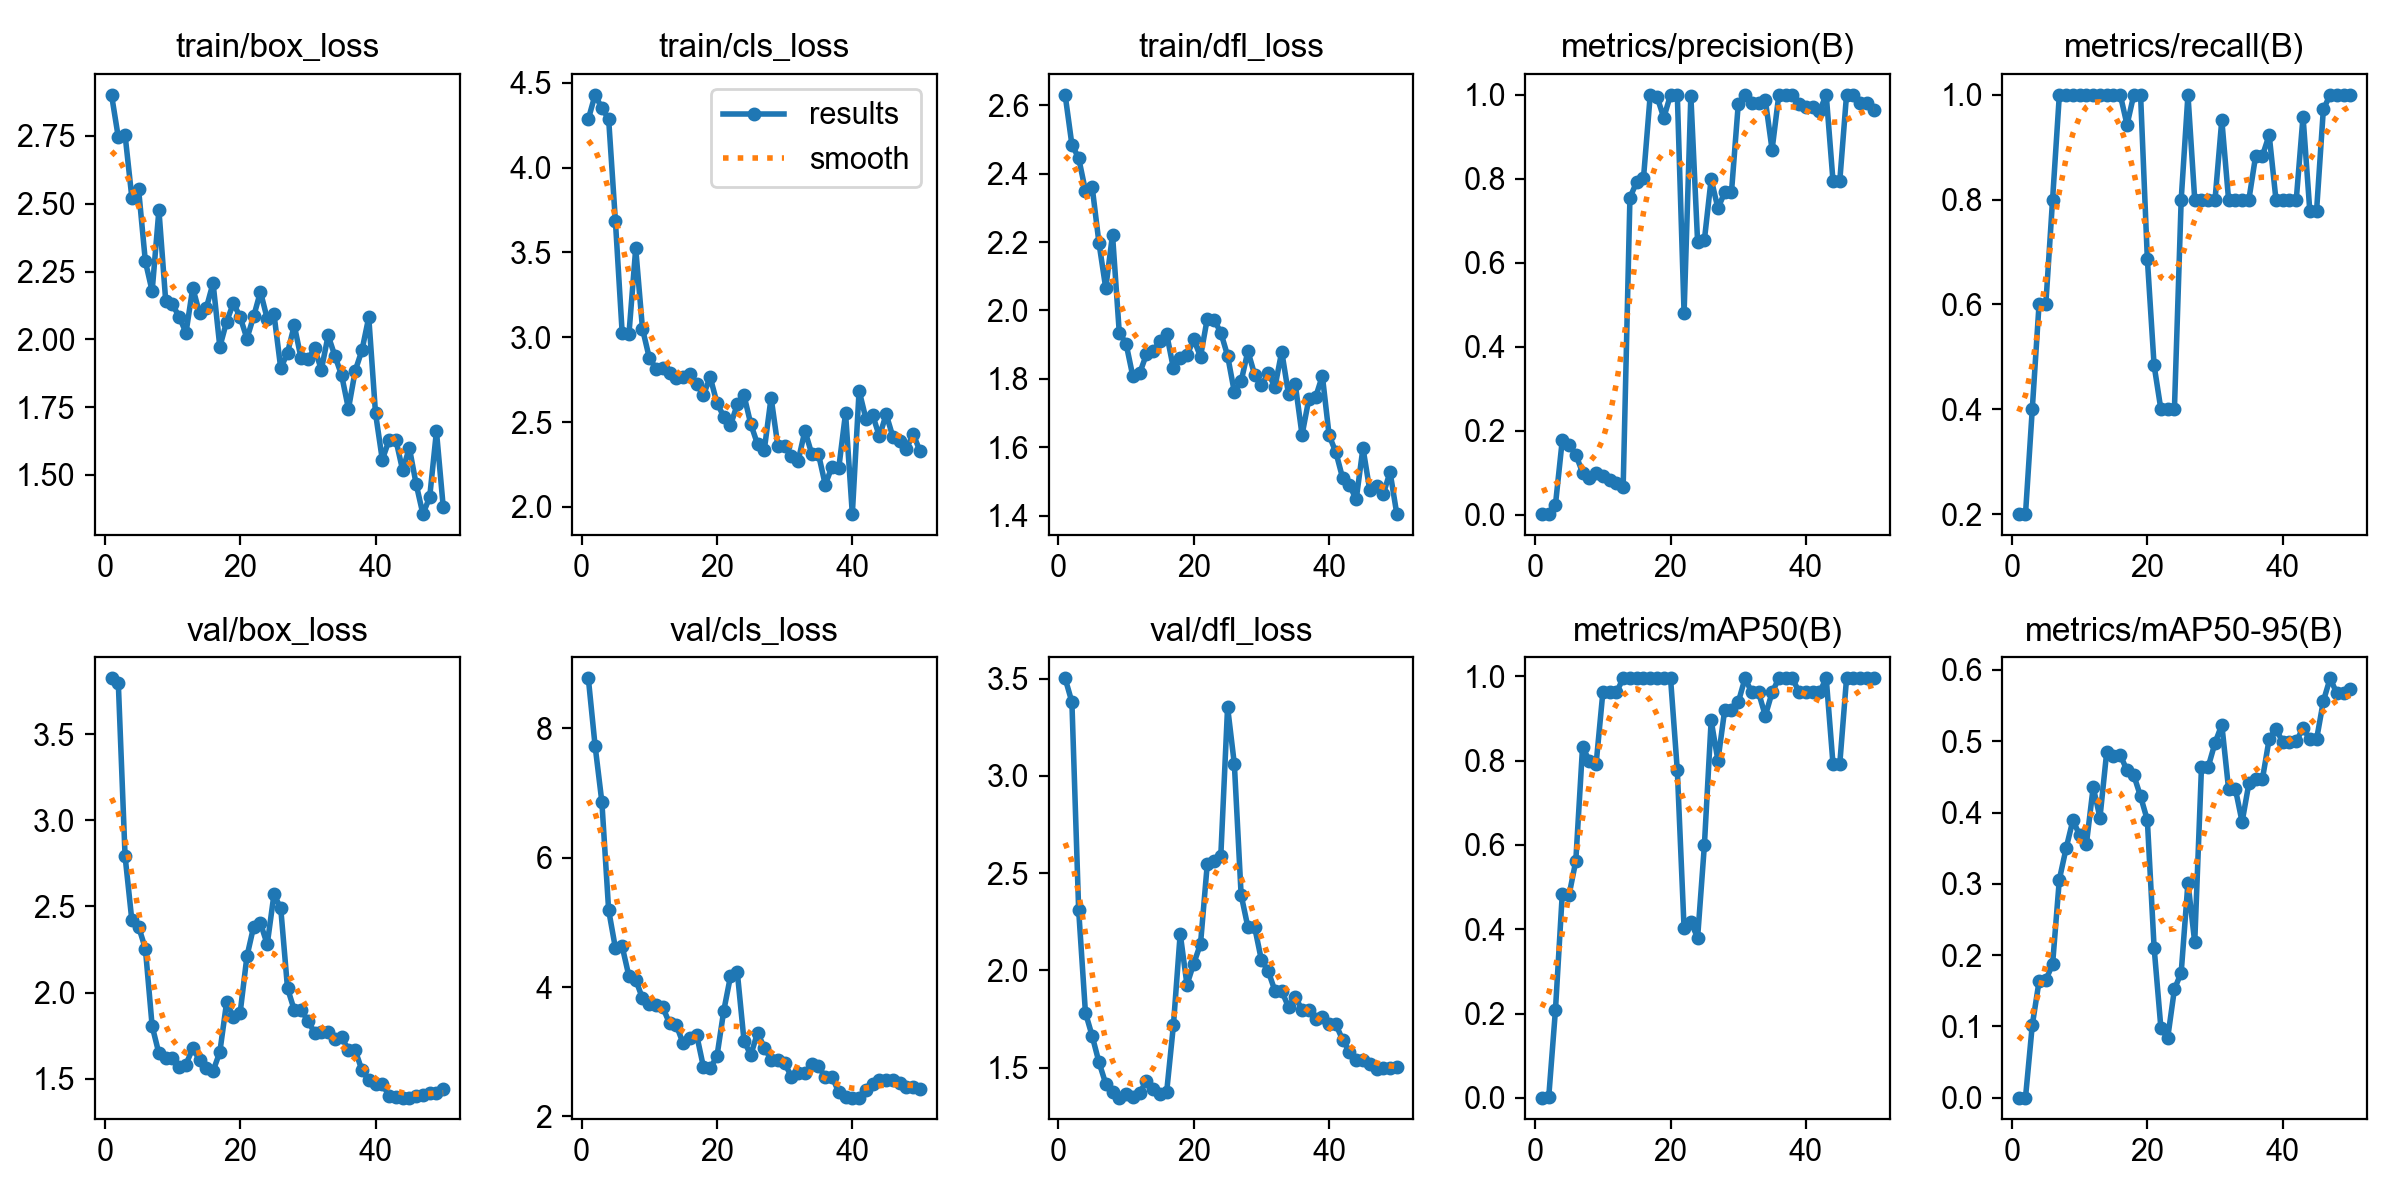

Data behind this chart, as committed beside it:
epoch, time, train/box_loss, train/cls_loss, train/dfl_loss, metrics/precision(B), metrics/recall(B), metrics/mAP50(B), metrics/mAP50-95(B), val/box_loss, val/cls_loss, val/dfl_loss, lr/pg0, lr/pg1, lr/pg2
1, 9.004, 2.902, 4.286, 2.63, 0.00107, 0.2, 0.00067, 0.00027, 3.823, 8.776, 3.502, 3.334e-05, 3.334e-05, 3.334e-05
2, 17.54, 2.745, 4.429, 2.485, 0.0014, 0.2, 0.00097, 0.00029, 3.797, 7.732, 3.38, 8.32686e-05, 8.32686e-05, 8.32686e-05
3, 26.35, 2.754, 4.35, 2.445, 0.02381, 0.4, 0.2088, 0.1017, 2.792, 6.864, 2.31, 0.0001328, 0.0001328, 0.0001328
4, 34.89, 2.523, 4.288, 2.35, 0.1765, 0.6, 0.4824, 0.1632, 2.42, 5.192, 1.783, 0.0001818, 0.0001818, 0.0001818
5, 43.71, 2.552, 3.685, 2.36, 0.1667, 0.6, 0.4804, 0.1653, 2.382, 4.604, 1.662, 0.0002298, 0.0002298, 0.0002298
6, 52.77, 2.287, 3.025, 2.197, 0.1429, 0.8, 0.5613, 0.1872, 2.255, 4.629, 1.528, 0.0002765, 0.0002765, 0.0002765
7, 61.52, 2.178, 3.018, 2.065, 0.1, 1, 0.8319, 0.306, 1.806, 4.168, 1.418, 0.0003218, 0.0003218, 0.0003218
8, 70.19, 2.477, 3.524, 2.221, 0.08772, 1, 0.7998, 0.3499, 1.647, 4.114, 1.374, 0.0003653, 0.0003653, 0.0003653
9, 78.6, 2.143, 3.05, 1.935, 0.1, 1, 0.7908, 0.3892, 1.621, 3.826, 1.346, 0.0004069, 0.0004069, 0.0004069
10, 87.14, 2.128, 2.879, 1.903, 0.09091, 1, 0.9617, 0.3684, 1.618, 3.741, 1.366, 0.0004462, 0.0004462, 0.0004462
11, 96.04, 2.083, 2.815, 1.808, 0.08333, 1, 0.9617, 0.3562, 1.571, 3.73, 1.349, 0.000483, 0.000483, 0.000483
12, 105, 2.024, 2.818, 1.816, 0.07576, 1, 0.9617, 0.4356, 1.583, 3.688, 1.37, 0.0005172, 0.0005172, 0.0005172
13, 113.2, 2.19, 2.788, 1.871, 0.06543, 1, 0.995, 0.393, 1.678, 3.438, 1.431, 0.0005485, 0.0005485, 0.0005485
14, 121.3, 2.097, 2.762, 1.88, 0.7543, 1, 0.995, 0.4854, 1.608, 3.41, 1.388, 0.0005767, 0.0005767, 0.0005767
15, 129.8, 2.115, 2.765, 1.911, 0.7929, 1, 0.995, 0.4793, 1.563, 3.133, 1.365, 0.0006018, 0.0006018, 0.0006018
16, 139.3, 2.207, 2.782, 1.931, 0.8008, 1, 0.995, 0.4807, 1.545, 3.22, 1.375, 0.0006236, 0.0006236, 0.0006236
17, 147.6, 1.972, 2.723, 1.83, 1, 0.9428, 0.995, 0.4591, 1.655, 3.263, 1.719, 0.000642, 0.000642, 0.000642
18, 156.4, 2.065, 2.659, 1.86, 0.9957, 1, 0.995, 0.4523, 1.944, 2.767, 2.189, 0.0006569, 0.0006569, 0.0006569
19, 165.3, 2.133, 2.765, 1.869, 0.9453, 1, 0.995, 0.4227, 1.859, 2.747, 1.927, 0.0006682, 0.0006682, 0.0006682
20, 174.9, 2.082, 2.613, 1.915, 1, 0.6871, 0.995, 0.3894, 1.882, 2.93, 2.035, 0.0006759, 0.0006759, 0.0006759
21, 184.2, 2.003, 2.533, 1.865, 1, 0.4836, 0.7768, 0.2106, 2.21, 3.63, 2.136, 0.00068, 0.00068, 0.00068
22, 192.8, 2.085, 2.481, 1.976, 0.4793, 0.4, 0.4019, 0.09813, 2.383, 4.168, 2.547, 0.0006806, 0.0006806, 0.0006806
23, 201, 2.176, 2.604, 1.973, 0.9979, 0.4, 0.4162, 0.08348, 2.403, 4.24, 2.561, 0.0006776, 0.0006776, 0.0006776
24, 209.3, 2.076, 2.657, 1.935, 0.6487, 0.4, 0.3803, 0.1523, 2.28, 3.17, 2.59, 0.0006711, 0.0006711, 0.0006711
25, 218.5, 2.093, 2.488, 1.868, 0.6541, 0.8, 0.5991, 0.1754, 2.57, 2.948, 3.354, 0.0006613, 0.0006613, 0.0006613
26, 226.8, 1.893, 2.369, 1.761, 0.7993, 1, 0.895, 0.3018, 2.488, 3.297, 3.06, 0.0006482, 0.0006482, 0.0006482
27, 235, 1.951, 2.337, 1.793, 0.7296, 0.8, 0.8, 0.218, 2.025, 3.06, 2.388, 0.000632, 0.000632, 0.000632
28, 244.3, 2.051, 2.644, 1.881, 0.7675, 0.8, 0.92, 0.4644, 1.898, 2.878, 2.223, 0.0006129, 0.0006129, 0.0006129
29, 252.9, 1.93, 2.358, 1.812, 0.7675, 0.8, 0.92, 0.4644, 1.898, 2.878, 2.223, 0.000591, 0.000591, 0.000591
30, 261.9, 1.926, 2.361, 1.781, 0.9771, 0.8, 0.9379, 0.4978, 1.838, 2.833, 2.053, 0.0005666, 0.0005666, 0.0005666
31, 270.6, 1.967, 2.299, 1.816, 1, 0.9522, 0.995, 0.5232, 1.766, 2.609, 1.997, 0.0005399, 0.0005399, 0.0005399
32, 279.4, 1.888, 2.271, 1.777, 0.9803, 0.8, 0.9617, 0.4334, 1.769, 2.676, 1.895, 0.0005112, 0.0005112, 0.0005112
33, 288.3, 2.014, 2.449, 1.88, 0.9803, 0.8, 0.9617, 0.4334, 1.769, 2.676, 1.895, 0.0004807, 0.0004807, 0.0004807
34, 297, 1.939, 2.313, 1.755, 0.9878, 0.8, 0.9061, 0.3869, 1.731, 2.811, 1.811, 0.0004443, 0.0004443, 0.0004443
35, 306.2, 1.867, 2.311, 1.784, 0.8693, 0.8, 0.9617, 0.4409, 1.743, 2.772, 1.864, 0.0003997, 0.0003997, 0.0003997
36, 314.5, 1.743, 2.13, 1.636, 1, 0.8836, 0.995, 0.4471, 1.665, 2.611, 1.797, 0.0003568, 0.0003568, 0.0003568
37, 323.1, 1.884, 2.237, 1.741, 1, 0.8836, 0.995, 0.4471, 1.665, 2.611, 1.797, 0.0003159, 0.0003159, 0.0003159
38, 331.6, 1.96, 2.23, 1.746, 1, 0.9233, 0.995, 0.5033, 1.548, 2.377, 1.751, 0.000277, 0.000277, 0.000277
39, 340.1, 2.081, 2.553, 1.809, 0.9782, 0.8, 0.9617, 0.5177, 1.491, 2.304, 1.762, 0.0002403, 0.0002403, 0.0002403
40, 349.2, 1.727, 1.957, 1.635, 0.9701, 0.8, 0.9617, 0.4987, 1.468, 2.292, 1.722, 0.000206, 0.000206, 0.000206
41, 357.3, 1.556, 2.685, 1.585, 0.9701, 0.8, 0.9617, 0.4987, 1.468, 2.292, 1.722, 0.0001743, 0.0001743, 0.0001743
42, 365.7, 1.628, 2.521, 1.51, 0.9607, 0.8, 0.9617, 0.5, 1.403, 2.411, 1.643, 0.0001451, 0.0001451, 0.0001451
43, 375, 1.63, 2.542, 1.49, 1, 0.9586, 0.995, 0.5184, 1.392, 2.5, 1.582, 0.0001187, 0.0001187, 0.0001187
44, 383.1, 1.518, 2.415, 1.448, 0.7946, 0.7785, 0.7919, 0.5027, 1.391, 2.565, 1.541, 9.52034e-05, 9.52034e-05, 9.52034e-05
45, 391.2, 1.599, 2.546, 1.598, 0.7946, 0.7785, 0.7919, 0.5027, 1.391, 2.565, 1.541, 7.4616e-05, 7.4616e-05, 7.4616e-05
46, 399.4, 1.466, 2.412, 1.475, 1, 0.972, 0.995, 0.5562, 1.399, 2.559, 1.52, 5.70564e-05, 5.70564e-05, 5.70564e-05
47, 408, 1.356, 2.389, 1.486, 0.9992, 1, 0.995, 0.5883, 1.404, 2.511, 1.495, 4.25941e-05, 4.25941e-05, 4.25941e-05
48, 416.2, 1.418, 2.344, 1.463, 0.9795, 1, 0.995, 0.5671, 1.418, 2.458, 1.496, 3.12859e-05, 3.12859e-05, 3.12859e-05
49, 424.3, 1.661, 2.429, 1.528, 0.9795, 1, 0.995, 0.5671, 1.418, 2.458, 1.496, 2.31767e-05, 2.31767e-05, 2.31767e-05
50, 432.6, 1.382, 2.328, 1.405, 0.9645, 1, 0.995, 0.5727, 1.443, 2.423, 1.501, 1.82983e-05, 1.82983e-05, 1.82983e-05
